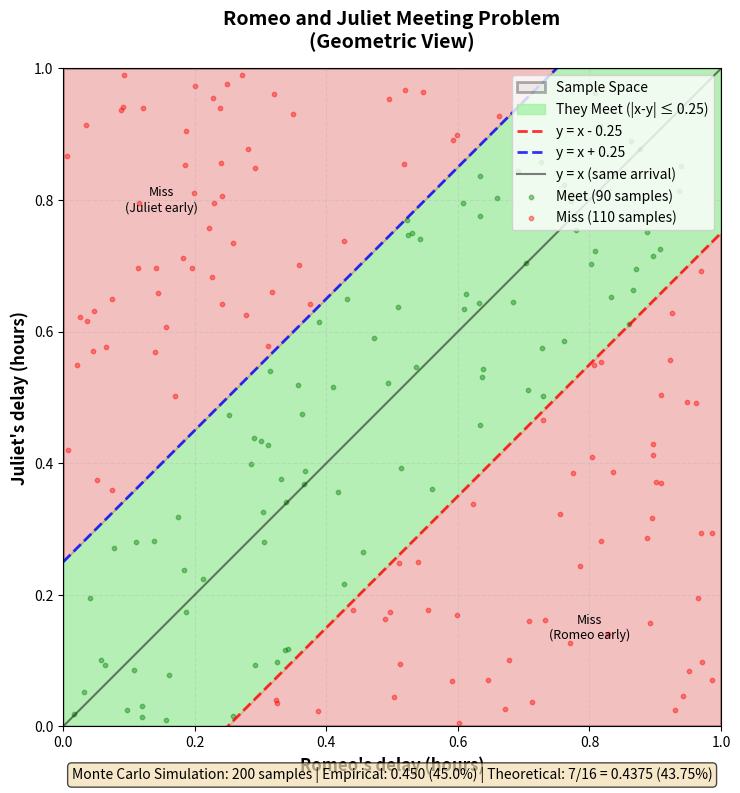

Here is the Python script that generated this plot: (Note: this script raises an exception after producing the figure.)
#!/usr/bin/env python3
"""
Visualization of the Romeo and Juliet meeting probability problem.

This script generates a visualization showing:
1. The sample space (unit square)
2. The region where Romeo and Juliet meet (within 15 minutes)
3. The probability calculation using geometric areas
"""

import matplotlib.pyplot as plt
import matplotlib.patches as patches
import numpy as np

def create_romeo_juliet_visualization():
    """Create the main visualization for the Romeo and Juliet problem."""

    # Create figure with single plot
    fig, ax1 = plt.subplots(1, 1, figsize=(8, 8))

    # Subplot 1: Geometric visualization
    ax1.set_xlim(0, 1)
    ax1.set_ylim(0, 1)
    ax1.set_aspect('equal')
    ax1.set_xlabel("Romeo's delay (hours)", fontsize=12, fontweight='bold')
    ax1.set_ylabel("Juliet's delay (hours)", fontsize=12, fontweight='bold')
    ax1.set_title("Romeo and Juliet Meeting Problem\n(Geometric View)",
                  fontsize=14, fontweight='bold', pad=15)
    ax1.grid(True, alpha=0.3, linestyle='--')

    # Draw the unit square (sample space)
    square = patches.Rectangle((0, 0), 1, 1, linewidth=2,
                               edgecolor='black', facecolor='lightgray',
                               alpha=0.3, label='Sample Space')
    ax1.add_patch(square)

    # Define the meeting region: |x - y| <= 0.25
    # This creates a band between y = x - 0.25 and y = x + 0.25

    # Create vertices for the meeting region (hexagonal shape)
    meeting_x = [0, 0.25, 1, 1, 0.75, 0, 0]
    meeting_y = [0, 0, 0.75, 1, 1, 0.25, 0]

    # Fill the meeting region
    ax1.fill(meeting_x, meeting_y, color='lightgreen', alpha=0.6,
             label='They Meet (|x-y| ≤ 0.25)')

    # Draw boundary lines
    x_line = np.linspace(0, 1, 100)
    ax1.plot(x_line, x_line - 0.25, 'r--', linewidth=2,
             label='y = x - 0.25', alpha=0.8)
    ax1.plot(x_line, x_line + 0.25, 'b--', linewidth=2,
             label='y = x + 0.25', alpha=0.8)

    # Draw the diagonal y = x for reference
    ax1.plot([0, 1], [0, 1], 'k-', linewidth=1.5, alpha=0.5,
             label='y = x (same arrival)')

    # Add corner triangles annotation
    # Upper left triangle
    triangle1_x = [0, 0, 0.75, 0]
    triangle1_y = [0.25, 1, 1, 0.25]
    ax1.fill(triangle1_x, triangle1_y, color='red', alpha=0.2)
    ax1.text(0.15, 0.8, 'Miss\n(Juliet early)', fontsize=9,
             ha='center', va='center', style='italic')

    # Lower right triangle
    triangle2_x = [0.25, 1, 1, 0.25]
    triangle2_y = [0, 0, 0.75, 0]
    ax1.fill(triangle2_x, triangle2_y, color='red', alpha=0.2)
    ax1.text(0.8, 0.15, 'Miss\n(Romeo early)', fontsize=9,
             ha='center', va='center', style='italic')

    # Add sample points to show the concept
    np.random.seed(42)
    n_samples = 200
    romeo_delays = np.random.uniform(0, 1, n_samples)
    juliet_delays = np.random.uniform(0, 1, n_samples)

    # Determine which pairs meet
    meet = np.abs(romeo_delays - juliet_delays) <= 0.25

    # Plot sample points
    ax1.scatter(romeo_delays[meet], juliet_delays[meet], c='green',
               s=10, alpha=0.4, label=f'Meet ({np.sum(meet)} samples)')
    ax1.scatter(romeo_delays[~meet], juliet_delays[~meet], c='red',
               s=10, alpha=0.4, label=f'Miss ({np.sum(~meet)} samples)')

    ax1.legend(loc='upper right', fontsize=10)

    # Add simulation result as text on the main plot
    simulated_prob = np.sum(meet) / n_samples
    ax1.text(0.5, -0.08,
             f'Monte Carlo Simulation: {n_samples} samples | '
             f'Empirical: {simulated_prob:.3f} ({simulated_prob:.1%}) | '
             f'Theoretical: 7/16 = 0.4375 (43.75%)',
             fontsize=10, ha='center', transform=ax1.transAxes,
             bbox=dict(boxstyle='round', facecolor='wheat', alpha=0.7))

    plt.tight_layout()
    return fig


def create_interactive_visualization():
    """Create an interactive visualization showing different wait times."""

    fig, axes = plt.subplots(2, 2, figsize=(12, 12))
    wait_times = [0.1, 0.25, 0.5, 0.75]  # Different wait times in hours

    for idx, (ax, wait_time) in enumerate(zip(axes.flat, wait_times)):
        ax.set_xlim(0, 1)
        ax.set_ylim(0, 1)
        ax.set_aspect('equal')
        ax.set_xlabel("Romeo's delay (hours)", fontsize=10)
        ax.set_ylabel("Juliet's delay (hours)", fontsize=10)

        # Calculate probability for this wait time
        area_miss = 2 * 0.5 * (1 - wait_time) ** 2
        area_meet = 1 - area_miss
        prob_meet = area_meet

        ax.set_title(f'Wait time: {wait_time*60:.0f} min | P(meet) = {prob_meet:.3f} = {prob_meet:.1%}',
                    fontsize=11, fontweight='bold')

        # Draw sample space
        square = patches.Rectangle((0, 0), 1, 1, linewidth=2,
                                   edgecolor='black', facecolor='lightgray', alpha=0.3)
        ax.add_patch(square)

        # Meeting region vertices
        if wait_time < 1:
            meeting_x = [0, wait_time, 1, 1, 1-wait_time, 0, 0]
            meeting_y = [0, 0, 1-wait_time, 1, 1, wait_time, 0]
        else:
            meeting_x = [0, 1, 1, 0, 0]
            meeting_y = [0, 0, 1, 1, 0]

        ax.fill(meeting_x, meeting_y, color='lightgreen', alpha=0.6)

        # Boundary lines
        x_line = np.linspace(0, 1, 100)
        ax.plot(x_line, x_line - wait_time, 'r--', linewidth=1.5, alpha=0.7)
        ax.plot(x_line, x_line + wait_time, 'b--', linewidth=1.5, alpha=0.7)
        ax.plot([0, 1], [0, 1], 'k-', linewidth=1, alpha=0.3)

        ax.grid(True, alpha=0.3, linestyle='--')

    plt.suptitle('Romeo and Juliet Problem: Effect of Wait Time on Meeting Probability',
                fontsize=14, fontweight='bold', y=0.995)
    plt.tight_layout()
    return fig


if __name__ == '__main__':
    # Generate the main visualization
    print("Generating Romeo and Juliet meeting probability visualization...")

    fig1 = create_romeo_juliet_visualization()
    fig1.savefig('../book/figures/romeo_juliet_probability.png',
                dpi=300, bbox_inches='tight')
    print("✓ Saved: ../book/figures/romeo_juliet_probability.png")

    fig2 = create_interactive_visualization()
    fig2.savefig('../book/figures/romeo_juliet_wait_times.png',
                dpi=300, bbox_inches='tight')
    print("✓ Saved: ../book/figures/romeo_juliet_wait_times.png")

    print("\nVisualizations created successfully!")
    print(f"Theoretical probability: 7/16 = {7/16:.4f} = {7/16:.2%}")
